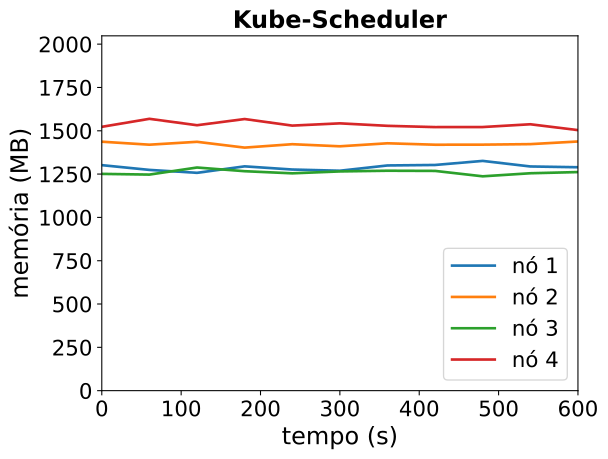

The table this chart was drawn from, first rows:
timestamp, ppgcc-m02_pod_amount, ppgcc-m02_memory, ppgcc-m02_cpu, ppgcc-m03_pod_amount, ppgcc-m03_memory, ppgcc-m03_cpu, ppgcc-m04_pod_amount, ppgcc-m04_memory, ppgcc-m04_cpu, ppgcc-m05_pod_amount, ppgcc-m05_memory, ppgcc-m05_cpu
0, 2, 1332864, 354857117, 3, 1471440, 566502208, 2, 1281236, 210958731, 3, 1559304, 849284518
60, 2, 1304748, 329435744, 3, 1453752, 532994432, 2, 1277012, 204811018, 3, 1606692, 879312357
120, 2, 1287456, 328224654, 3, 1470780, 537280486, 2, 1318856, 219596884, 3, 1568808, 829634337
180, 2, 1325736, 344515548, 3, 1436460, 528055893, 2, 1297076, 239545720, 3, 1605372, 814052758
240, 2, 1306992, 354813949, 3, 1456656, 513347458, 2, 1284536, 213631824, 3, 1566564, 856713925
300, 2, 1299864, 324708324, 3, 1444248, 515547169, 2, 1295756, 201773254, 3, 1579896, 908462778
360, 2, 1331016, 366386688, 3, 1462068, 508863013, 2, 1299848, 243739724, 3, 1565244, 848678345
420, 2, 1333920, 337693919, 3, 1453620, 532761725, 2, 1298792, 250116421, 3, 1557720, 833368458
480, 2, 1357944, 368649083, 3, 1454016, 578040315, 2, 1266848, 176439528, 3, 1558116, 827970404
540, 2, 1325076, 353725926, 3, 1457052, 524909613, 2, 1284932, 204361802, 3, 1574484, 860847157
600, 2, 1320456, 359046692, 3, 1472628, 561636750, 2, 1291928, 202837148, 3, 1539900, 809255736
